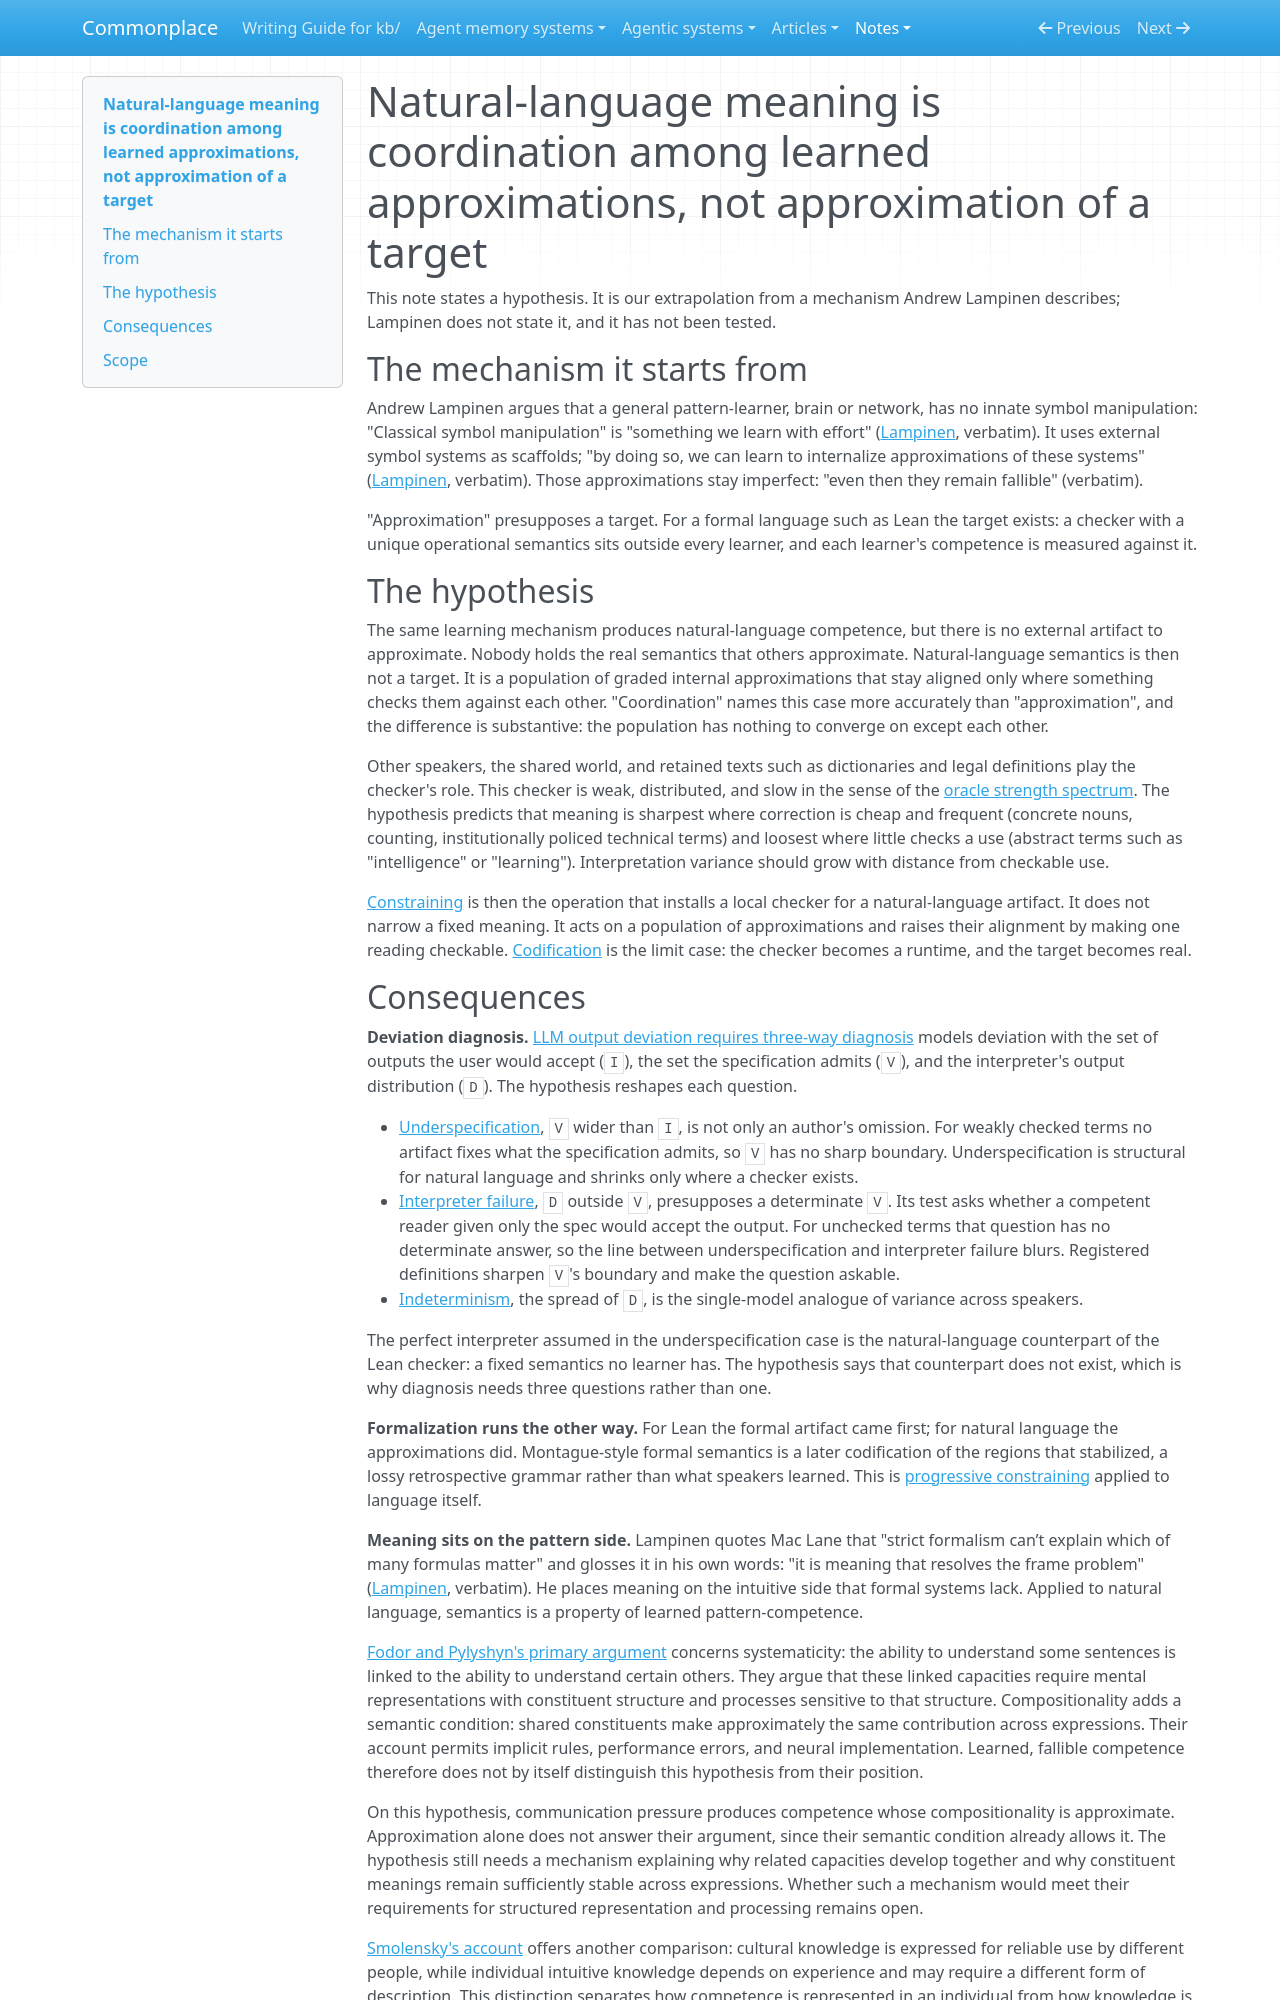

repository: zby/commonplace · page: notes/natural-language-meaning-is-coordination-among-learned-approximations/index.html · generator: mkdocs

---
description: "Untested hypothesis extending Lampinen's learned-approximation mechanism to natural language: no external semantics exists to approximate, so meaning is coordination held by weak checks; recasts constraining and deviation diagnosis"
type: types/note.md
traits: [title-as-claim, has-external-sources]
tags: [learning-theory, constraining, llm-reliability]
---

# Natural-language meaning is coordination among learned approximations, not approximation of a target

This note states a hypothesis. It is our extrapolation from a mechanism Andrew Lampinen describes; Lampinen does not state it, and it has not been tested.

## The mechanism it starts from

Andrew Lampinen argues that a general pattern-learner, brain or network, has no innate symbol manipulation: "Classical symbol manipulation" is "something we learn with effort" ([Lampinen](../sources/symbols-neural-networks-mathematical-intelligence.ingest.md), verbatim). It uses external symbol systems as scaffolds; "by doing so, we can learn to internalize approximations of these systems" ([Lampinen](../sources/symbols-neural-networks-mathematical-intelligence.ingest.md), verbatim). Those approximations stay imperfect: "even then they remain fallible" (verbatim).

"Approximation" presupposes a target. For a formal language such as Lean the target exists: a checker with a unique operational semantics sits outside every learner, and each learner's competence is measured against it.

## The hypothesis

The same learning mechanism produces natural-language competence, but there is no external artifact to approximate. Nobody holds the real semantics that others approximate. Natural-language semantics is then not a target. It is a population of graded internal approximations that stay aligned only where something checks them against each other. "Coordination" names this case more accurately than "approximation", and the difference is substantive: the population has nothing to converge on except each other.

Other speakers, the shared world, and retained texts such as dictionaries and legal definitions play the checker's role. This checker is weak, distributed, and slow in the sense of the [oracle strength spectrum](./oracle-strength-spectrum.md). The hypothesis predicts that meaning is sharpest where correction is cheap and frequent (concrete nouns, counting, institutionally policed technical terms) and loosest where little checks a use (abstract terms such as "intelligence" or "learning"). Interpretation variance should grow with distance from checkable use.

[Constraining](./definitions/constraining.md) is then the operation that installs a local checker for a natural-language artifact. It does not narrow a fixed meaning. It acts on a population of approximations and raises their alignment by making one reading checkable. [Codification](./definitions/codification.md) is the limit case: the checker becomes a runtime, and the target becomes real.
